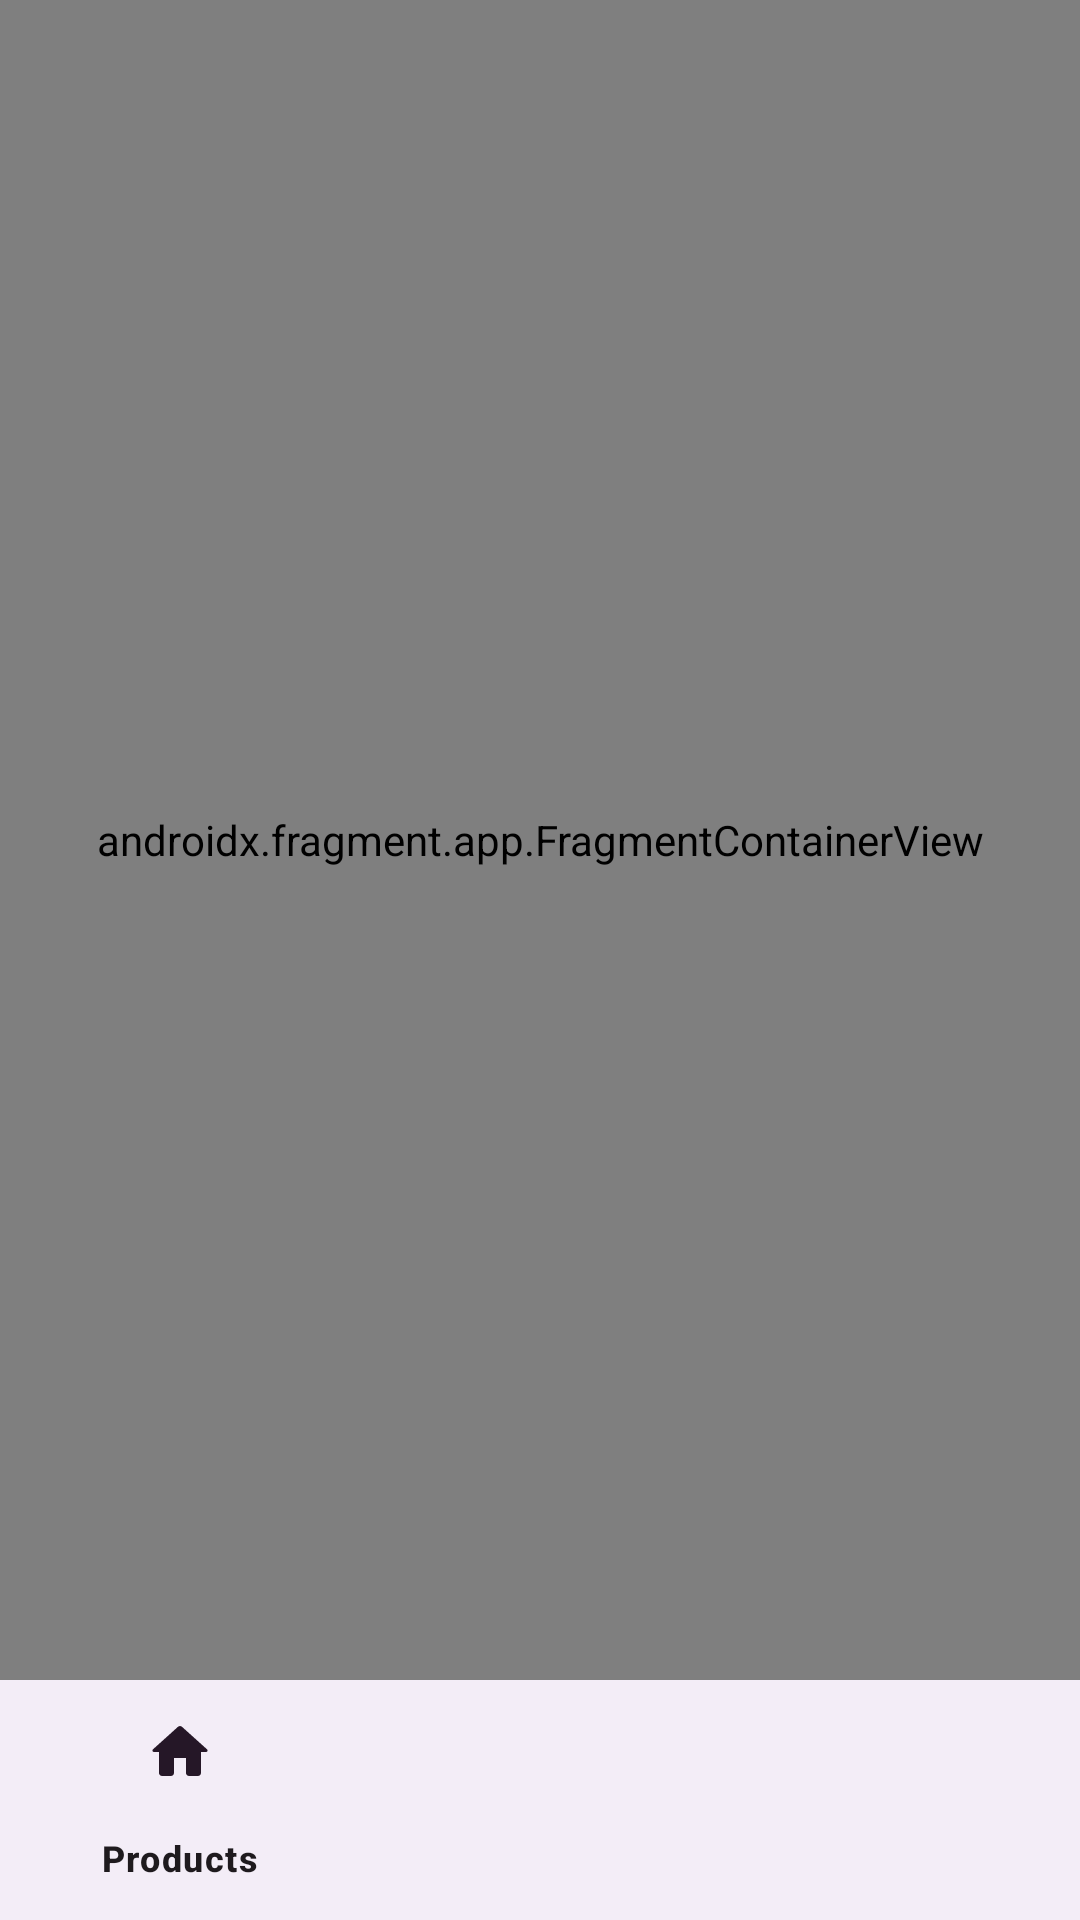

Reconstruct the res/layout file that produces this screen, plus the resources it refers to.
<!-- AndroidManifest.xml: application theme Theme.Gove -->
<!-- res/layout/activity_main.xml -->
<?xml version="1.0" encoding="utf-8"?>
<androidx.constraintlayout.widget.ConstraintLayout xmlns:android="http://schemas.android.com/apk/res/android"
    xmlns:app="http://schemas.android.com/apk/res-auto"
    xmlns:tools="http://schemas.android.com/tools"
    android:layout_width="match_parent"
    android:layout_height="match_parent"
    tools:context=".presentation.MainActivity">

    <androidx.fragment.app.FragmentContainerView
        android:id="@+id/nav_host_fragment"
        android:name="androidx.navigation.fragment.NavHostFragment"
        android:layout_width="0dp"
        android:layout_height="0dp"
        app:defaultNavHost="true"
        app:navGraph="@navigation/nav_graph"
        app:layout_constraintBottom_toTopOf="@id/bottom_navigation_view"
        app:layout_constraintEnd_toEndOf="parent"
        app:layout_constraintStart_toStartOf="parent"
        app:layout_constraintTop_toTopOf="parent" />

    <com.google.android.material.bottomnavigation.BottomNavigationView
        android:id="@+id/bottom_navigation_view"
        android:layout_width="match_parent"
        android:layout_height="wrap_content"
        app:labelVisibilityMode="selected"
        app:layout_constraintBottom_toBottomOf="parent"
        app:menu="@menu/bottom_navigation_menu" />

</androidx.constraintlayout.widget.ConstraintLayout>
<!-- resources referenced by this layout -->
<resources>
  <style name="Theme.Gove" parent="Theme.Material3.Light.NoActionBar">
          <item name="colorPrimary">@color/md_theme_light_primary</item>
          <item name="colorOnPrimary">@color/md_theme_light_onPrimary</item>
          <item name="colorPrimaryContainer">@color/md_theme_light_primaryContainer</item>
          <item name="colorOnPrimaryContainer">@color/md_theme_light_onPrimaryContainer</item>
          <item name="colorSecondary">@color/md_theme_light_secondary</item>
          <item name="colorOnSecondary">@color/md_theme_light_onSecondary</item>
          <item name="colorSecondaryContainer">@color/md_theme_light_secondaryContainer</item>
          <item name="colorOnSecondaryContainer">@color/md_theme_light_onSecondaryContainer</item>
          <item name="colorTertiary">@color/md_theme_light_tertiary</item>
          <item name="colorOnTertiary">@color/md_theme_light_onTertiary</item>
          <item name="colorTertiaryContainer">@color/md_theme_light_tertiaryContainer</item>
          <item name="colorOnTertiaryContainer">@color/md_theme_light_onTertiaryContainer</item>
          <item name="colorError">@color/md_theme_light_error</item>
          <item name="colorErrorContainer">@color/md_theme_light_errorContainer</item>
          <item name="colorOnError">@color/md_theme_light_onError</item>
          <item name="colorOnErrorContainer">@color/md_theme_light_onErrorContainer</item>
          <item name="android:colorBackground">@color/md_theme_light_background</item>
          <item name="colorOnBackground">@color/md_theme_light_onBackground</item>
          <item name="colorSurface">@color/md_theme_light_surface</item>
          <item name="colorOnSurface">@color/md_theme_light_onSurface</item>
          <item name="colorSurfaceVariant">@color/md_theme_light_surfaceVariant</item>
          <item name="colorOnSurfaceVariant">@color/md_theme_light_onSurfaceVariant</item>
          <item name="colorOutline">@color/md_theme_light_outline</item>
          <item name="colorOnSurfaceInverse">@color/md_theme_light_inverseOnSurface</item>
          <item name="colorSurfaceInverse">@color/md_theme_light_inverseSurface</item>
          <item name="colorPrimaryInverse">@color/md_theme_light_inversePrimary</item>
      </style>
  <color name="md_theme_light_primary">#83478F</color>
  <color name="md_theme_light_onPrimary">#FFFFFF</color>
  <color name="md_theme_light_primaryContainer">#FDD6FF</color>
  <color name="md_theme_light_onPrimaryContainer">#340041</color>
  <color name="md_theme_light_secondary">#6B596B</color>
  <color name="md_theme_light_onSecondary">#FFFFFF</color>
  <color name="md_theme_light_secondaryContainer">#F3DBF2</color>
  <color name="md_theme_light_onSecondaryContainer">#251727</color>
  <color name="md_theme_light_tertiary">#82524C</color>
  <color name="md_theme_light_onTertiary">#FFFFFF</color>
  <color name="md_theme_light_tertiaryContainer">#FFDAD5</color>
  <color name="md_theme_light_onTertiaryContainer">#33110D</color>
  <color name="md_theme_light_error">#BA1A1A</color>
  <color name="md_theme_light_errorContainer">#FFDAD6</color>
  <color name="md_theme_light_onError">#FFFFFF</color>
  <color name="md_theme_light_onErrorContainer">#410002</color>
  <color name="md_theme_light_background">#FFFBFF</color>
  <color name="md_theme_light_onBackground">#1E1A1E</color>
  <color name="md_theme_light_surface">#FFFBFF</color>
  <color name="md_theme_light_onSurface">#1E1A1E</color>
  <color name="md_theme_light_surfaceVariant">#ECDFE9</color>
  <color name="md_theme_light_onSurfaceVariant">#4D444C</color>
  <color name="md_theme_light_outline">#7E747D</color>
  <color name="md_theme_light_inverseOnSurface">#F7EEF3</color>
  <color name="md_theme_light_inverseSurface">#332F32</color>
  <color name="md_theme_light_inversePrimary">#F5AEFF</color>
</resources>
